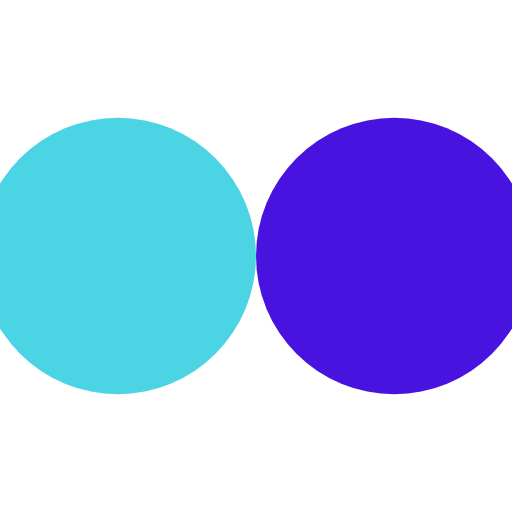
t = 0.00 s
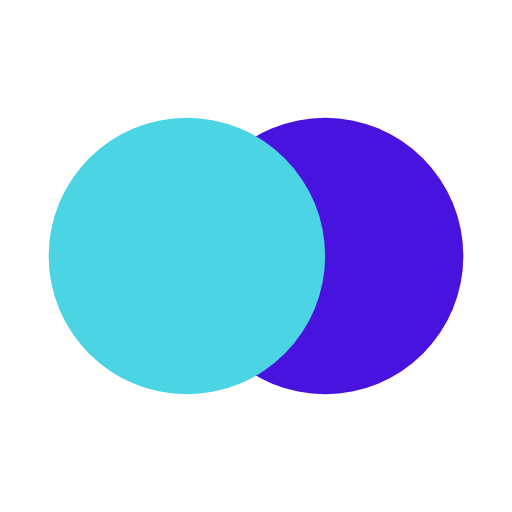
t = 0.13 s
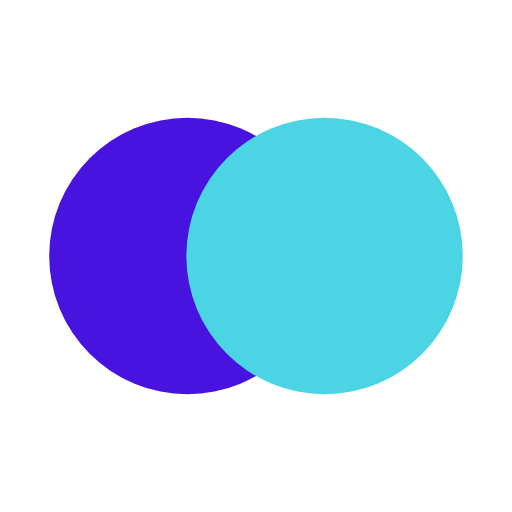
t = 0.37 s
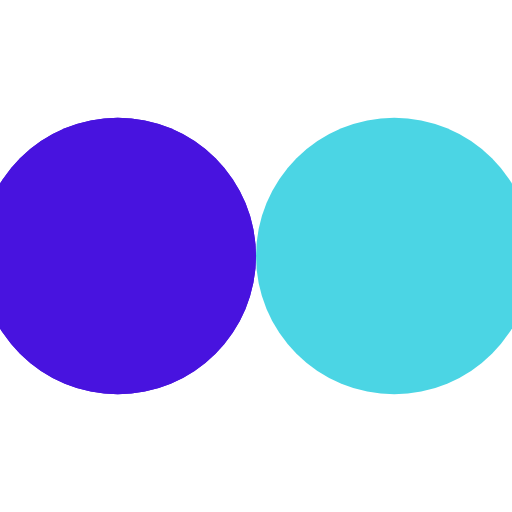
t = 0.50 s
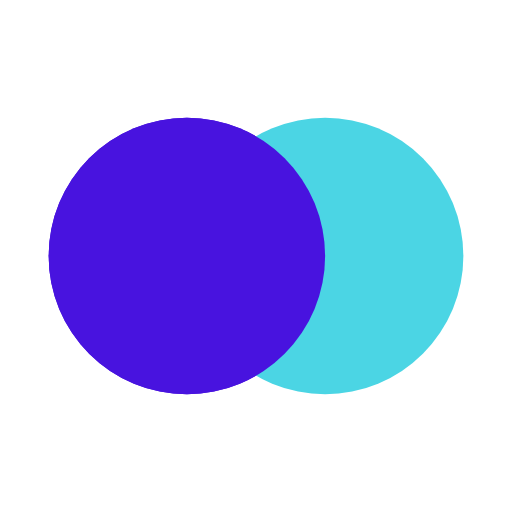
t = 0.63 s
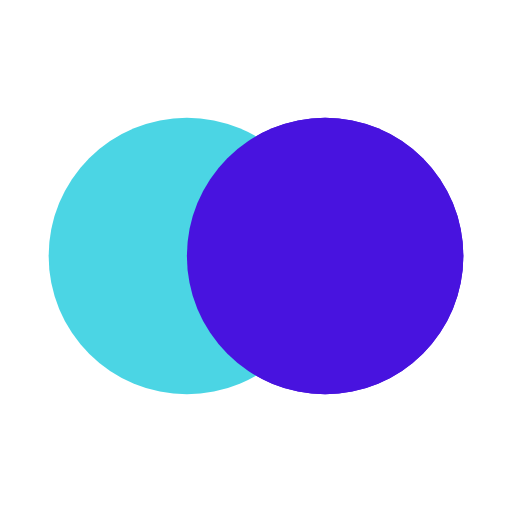
t = 0.88 s

The animated SVG that drew these frames (rendered in a browser with its animation timeline set to each time). Animation: 4 SMIL elements (animate=4); one cycle of 1.00 s, repeats indefinitely.

<?xml version="1.0" encoding="utf-8"?>
<svg xmlns="http://www.w3.org/2000/svg" xmlns:xlink="http://www.w3.org/1999/xlink" style="margin: auto; background: none; display: block; shape-rendering: auto;" width="204px" height="204px" viewBox="0 0 100 100" preserveAspectRatio="xMidYMid">
<circle cx="23" cy="50" fill="#4813df" r="27">
  <animate attributeName="cx" repeatCount="indefinite" dur="1s" keyTimes="0;0.5;1" values="23;77;23" begin="-0.5s"></animate>
</circle>
<circle cx="77" cy="50" fill="#4bd5e4" r="27">
  <animate attributeName="cx" repeatCount="indefinite" dur="1s" keyTimes="0;0.5;1" values="23;77;23" begin="0s"></animate>
</circle>
<circle cx="23" cy="50" fill="#4813df" r="27">
  <animate attributeName="cx" repeatCount="indefinite" dur="1s" keyTimes="0;0.5;1" values="23;77;23" begin="-0.5s"></animate>
  <animate attributeName="fill-opacity" values="0;0;1;1" calcMode="discrete" keyTimes="0;0.499;0.5;1" dur="1s" repeatCount="indefinite"></animate>
</circle>
<!-- [ldio] generated by https://loading.io/ --></svg>